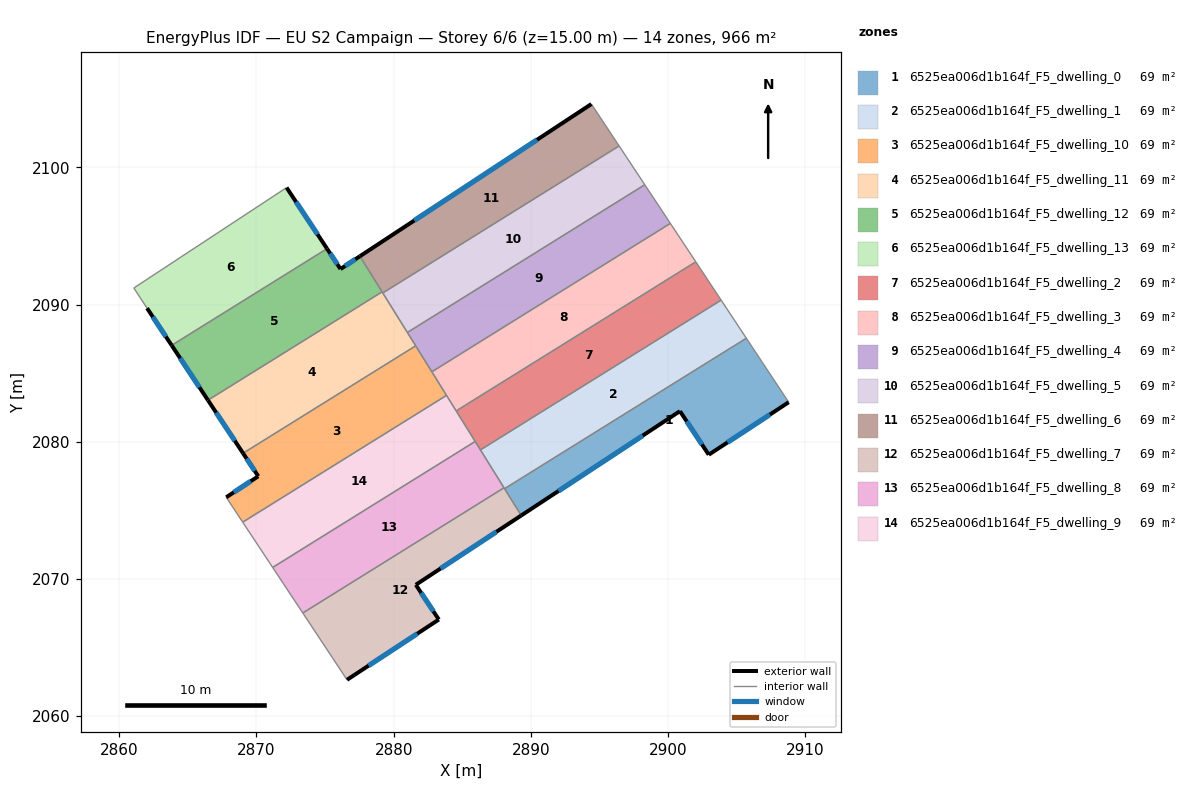
=== STOREY PLAN SPEC (per zone: floor XY polygon, exterior-wall plan segments, windows/doors) ===
zone 1: 6525ea006d1b164f_F5_dwelling_0  (69.0 m²)
  floor: (2905.71, 2087.54) (2908.80, 2082.88) (2902.97, 2079.05) (2900.87, 2082.23) (2889.30, 2074.62) (2888.09, 2076.58)
  exterior wall: (2889.30, 2074.62) – (2900.87, 2082.23)  [13.8 m]
    window: (2892.02, 2076.41) – (2898.15, 2080.44)  [11.7 m²]
  exterior wall: (2902.97, 2079.05) – (2908.80, 2082.88)  [7.0 m]
    window: (2904.34, 2079.95) – (2907.43, 2081.98)  [5.9 m²]
  exterior wall: (2900.87, 2082.23) – (2902.97, 2079.05)  [3.8 m]
    window: (2901.36, 2081.48) – (2902.48, 2079.80)  [3.2 m²]
  interior walls: 3
zone 2: 6525ea006d1b164f_F5_dwelling_1  (69.0 m²)
  floor: (2903.87, 2090.32) (2905.71, 2087.54) (2888.09, 2076.58) (2886.33, 2079.40)
  interior walls: 5
zone 3: 6525ea006d1b164f_F5_dwelling_10  (69.0 m²)
  floor: (2881.61, 2086.99) (2883.85, 2083.38) (2869.00, 2074.13) (2867.80, 2075.95) (2870.13, 2077.48) (2869.02, 2079.16)
  exterior wall: (2870.13, 2077.48) – (2867.80, 2075.95)  [2.8 m]
    window: (2869.58, 2077.12) – (2868.34, 2076.31)  [2.4 m²]
  exterior wall: (2869.02, 2079.16) – (2870.13, 2077.48)  [2.0 m]
    window: (2869.28, 2078.77) – (2869.87, 2077.88)  [1.7 m²]
  interior walls: 5
zone 4: 6525ea006d1b164f_F5_dwelling_11  (69.0 m²)
  floor: (2879.16, 2090.92) (2881.61, 2086.99) (2869.02, 2079.16) (2866.46, 2083.03)
  exterior wall: (2866.46, 2083.03) – (2869.02, 2079.16)  [4.6 m]
    window: (2867.06, 2082.12) – (2868.42, 2080.07)  [3.9 m²]
  interior walls: 5
zone 5: 6525ea006d1b164f_F5_dwelling_12  (69.0 m²)
  floor: (2877.54, 2093.52) (2879.16, 2090.92) (2866.46, 2083.03) (2863.82, 2087.03) (2875.14, 2094.07) (2876.12, 2092.59)
  exterior wall: (2877.54, 2093.52) – (2876.12, 2092.59)  [1.7 m]
    window: (2877.21, 2093.30) – (2876.46, 2092.81)  [1.4 m²]
  exterior wall: (2863.82, 2087.03) – (2866.46, 2083.03)  [4.8 m]
    window: (2864.44, 2086.09) – (2865.84, 2083.97)  [4.0 m²]
  exterior wall: (2876.12, 2092.59) – (2875.14, 2094.07)  [1.8 m]
    window: (2875.89, 2092.94) – (2875.37, 2093.72)  [1.5 m²]
  interior walls: 3
zone 6: 6525ea006d1b164f_F5_dwelling_13  (69.0 m²)
  floor: (2872.20, 2098.53) (2875.14, 2094.07) (2863.82, 2087.03) (2862.03, 2089.74) (2861.06, 2091.21)
  exterior wall: (2875.14, 2094.07) – (2872.20, 2098.53)  [5.3 m]
    window: (2874.45, 2095.12) – (2872.89, 2097.48)  [4.5 m²]
  exterior wall: (2862.03, 2089.74) – (2863.82, 2087.03)  [3.2 m]
    window: (2862.45, 2089.10) – (2863.40, 2087.66)  [2.7 m²]
  interior walls: 3
zone 7: 6525ea006d1b164f_F5_dwelling_2  (69.0 m²)
  floor: (2902.03, 2093.11) (2903.87, 2090.32) (2886.33, 2079.40) (2884.56, 2082.24)
  interior walls: 5
zone 8: 6525ea006d1b164f_F5_dwelling_3  (69.0 m²)
  floor: (2900.17, 2095.92) (2902.03, 2093.11) (2884.56, 2082.24) (2882.78, 2085.10)
  interior walls: 5
zone 9: 6525ea006d1b164f_F5_dwelling_4  (69.0 m²)
  floor: (2898.31, 2098.73) (2900.17, 2095.92) (2882.78, 2085.10) (2881.00, 2087.96)
  interior walls: 5
zone 10: 6525ea006d1b164f_F5_dwelling_5  (69.0 m²)
  floor: (2896.44, 2101.56) (2898.31, 2098.73) (2881.00, 2087.96) (2879.21, 2090.84)
  interior walls: 4
zone 11: 6525ea006d1b164f_F5_dwelling_6  (69.0 m²)
  floor: (2894.41, 2104.62) (2896.44, 2101.56) (2879.21, 2090.84) (2877.54, 2093.52)
  exterior wall: (2894.41, 2104.62) – (2877.54, 2093.52)  [20.2 m]
    window: (2890.45, 2102.01) – (2881.50, 2096.13)  [17.0 m²]
  interior walls: 4
zone 12: 6525ea006d1b164f_F5_dwelling_7  (69.0 m²)
  floor: (2888.04, 2076.64) (2889.30, 2074.62) (2881.62, 2069.57) (2883.29, 2067.04) (2876.60, 2062.64) (2873.38, 2067.51)
  exterior wall: (2876.60, 2062.64) – (2883.29, 2067.04)  [8.0 m]
    window: (2878.17, 2063.68) – (2881.72, 2066.01)  [6.8 m²]
  exterior wall: (2881.62, 2069.57) – (2889.30, 2074.62)  [9.2 m]
    window: (2883.42, 2070.76) – (2887.50, 2073.44)  [7.8 m²]
  exterior wall: (2883.29, 2067.04) – (2881.62, 2069.57)  [3.0 m]
    window: (2882.90, 2067.63) – (2882.01, 2068.98)  [2.6 m²]
  interior walls: 4
zone 13: 6525ea006d1b164f_F5_dwelling_8  (69.0 m²)
  floor: (2885.94, 2080.02) (2888.04, 2076.64) (2873.38, 2067.51) (2871.18, 2070.83)
  interior walls: 5
zone 14: 6525ea006d1b164f_F5_dwelling_9  (69.0 m²)
  floor: (2883.85, 2083.38) (2885.94, 2080.02) (2871.18, 2070.83) (2869.00, 2074.13)
  interior walls: 5

=== DERIVED (storey summary) ===
Building: EU S2 Campaign
Storey: 6 of 6  (floor level z = 15.00 m)
Storey gross floor area: 965.7 m²
Zones on this storey: 14
  - 6525ea006d1b164f_F5_dwelling_0: floor 69.0 m²; exterior wall 24.6 m (73.9 m²); 3 window(s) 20.8 m²; WWR 28.1%
  - 6525ea006d1b164f_F5_dwelling_1: floor 69.0 m²
  - 6525ea006d1b164f_F5_dwelling_10: floor 69.0 m²; exterior wall 4.8 m (14.4 m²); 2 window(s) 4.1 m²; WWR 28.1%
  - 6525ea006d1b164f_F5_dwelling_11: floor 69.0 m²; exterior wall 4.6 m (13.9 m²); 1 window(s) 3.9 m²; WWR 28.1%
  - 6525ea006d1b164f_F5_dwelling_12: floor 69.0 m²; exterior wall 8.3 m (24.8 m²); 3 window(s) 7.0 m²; WWR 28.1%
  - 6525ea006d1b164f_F5_dwelling_13: floor 69.0 m²; exterior wall 8.6 m (25.8 m²); 2 window(s) 7.2 m²; WWR 28.1%
  - 6525ea006d1b164f_F5_dwelling_2: floor 69.0 m²
  - 6525ea006d1b164f_F5_dwelling_3: floor 69.0 m²
  - 6525ea006d1b164f_F5_dwelling_4: floor 69.0 m²
  - 6525ea006d1b164f_F5_dwelling_5: floor 69.0 m²
  - 6525ea006d1b164f_F5_dwelling_6: floor 69.0 m²; exterior wall 20.2 m (60.6 m²); 1 window(s) 17.0 m²; WWR 28.1%
  - 6525ea006d1b164f_F5_dwelling_7: floor 69.0 m²; exterior wall 20.2 m (60.7 m²); 3 window(s) 17.1 m²; WWR 28.1%
  - 6525ea006d1b164f_F5_dwelling_8: floor 69.0 m²
  - 6525ea006d1b164f_F5_dwelling_9: floor 69.0 m²
Zone adjacency (shared interzone walls):
  - 6525ea006d1b164f_F5_dwelling_0 ↔ 6525ea006d1b164f_F5_dwelling_1
  - 6525ea006d1b164f_F5_dwelling_0 ↔ 6525ea006d1b164f_F5_dwelling_7
  - 6525ea006d1b164f_F5_dwelling_1 ↔ 6525ea006d1b164f_F5_dwelling_2
  - 6525ea006d1b164f_F5_dwelling_1 ↔ 6525ea006d1b164f_F5_dwelling_7
  - 6525ea006d1b164f_F5_dwelling_1 ↔ 6525ea006d1b164f_F5_dwelling_8
  - 6525ea006d1b164f_F5_dwelling_10 ↔ 6525ea006d1b164f_F5_dwelling_11
  - 6525ea006d1b164f_F5_dwelling_10 ↔ 6525ea006d1b164f_F5_dwelling_3
  - 6525ea006d1b164f_F5_dwelling_10 ↔ 6525ea006d1b164f_F5_dwelling_4
  - 6525ea006d1b164f_F5_dwelling_10 ↔ 6525ea006d1b164f_F5_dwelling_9
  - 6525ea006d1b164f_F5_dwelling_11 ↔ 6525ea006d1b164f_F5_dwelling_12
  - 6525ea006d1b164f_F5_dwelling_11 ↔ 6525ea006d1b164f_F5_dwelling_4
  - 6525ea006d1b164f_F5_dwelling_11 ↔ 6525ea006d1b164f_F5_dwelling_5
  - 6525ea006d1b164f_F5_dwelling_11 ↔ 6525ea006d1b164f_F5_dwelling_6
  - 6525ea006d1b164f_F5_dwelling_12 ↔ 6525ea006d1b164f_F5_dwelling_13
  - 6525ea006d1b164f_F5_dwelling_12 ↔ 6525ea006d1b164f_F5_dwelling_6
  - 6525ea006d1b164f_F5_dwelling_2 ↔ 6525ea006d1b164f_F5_dwelling_3
  - 6525ea006d1b164f_F5_dwelling_2 ↔ 6525ea006d1b164f_F5_dwelling_8
  - 6525ea006d1b164f_F5_dwelling_2 ↔ 6525ea006d1b164f_F5_dwelling_9
  - 6525ea006d1b164f_F5_dwelling_3 ↔ 6525ea006d1b164f_F5_dwelling_4
  - 6525ea006d1b164f_F5_dwelling_3 ↔ 6525ea006d1b164f_F5_dwelling_9
  - 6525ea006d1b164f_F5_dwelling_4 ↔ 6525ea006d1b164f_F5_dwelling_5
  - 6525ea006d1b164f_F5_dwelling_5 ↔ 6525ea006d1b164f_F5_dwelling_6
  - 6525ea006d1b164f_F5_dwelling_7 ↔ 6525ea006d1b164f_F5_dwelling_8
  - 6525ea006d1b164f_F5_dwelling_8 ↔ 6525ea006d1b164f_F5_dwelling_9